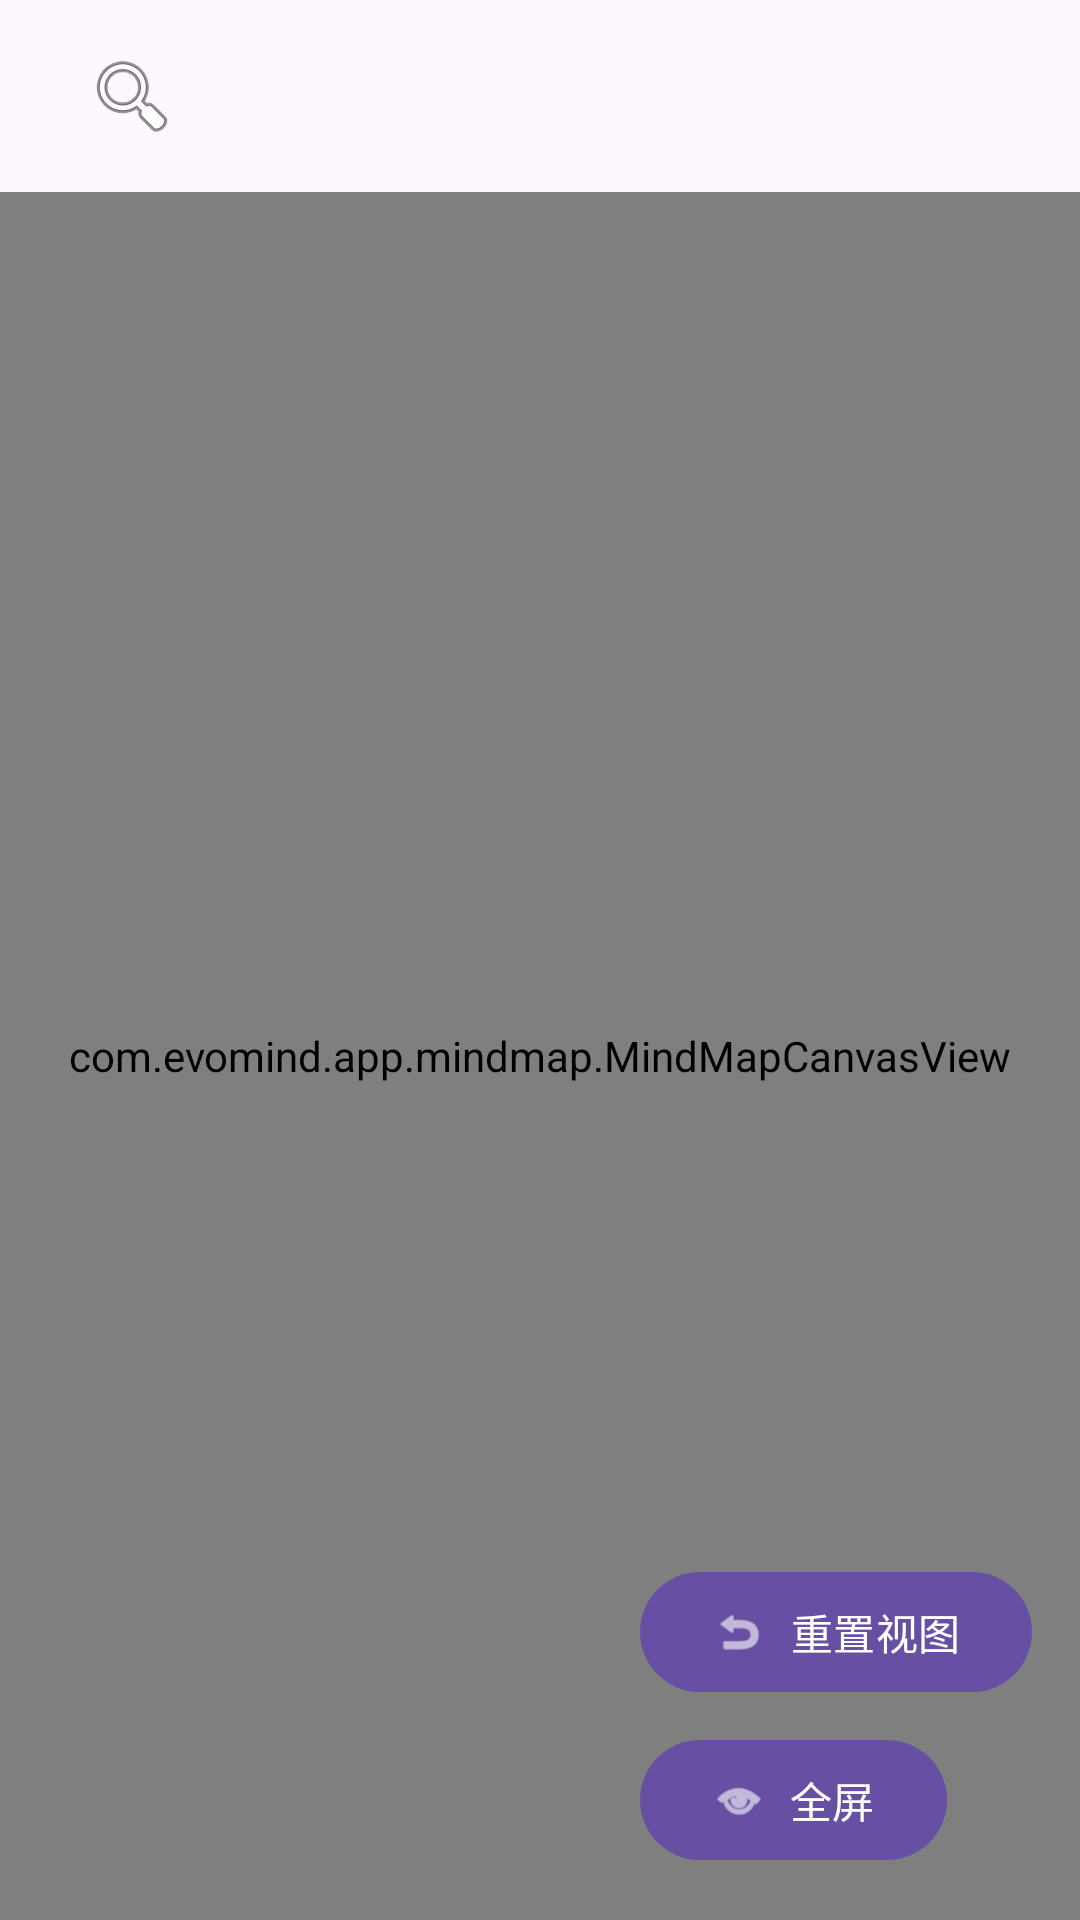

This screen was rendered from an Android layout file. Write that file and the resources it references.
<!-- AndroidManifest.xml: application theme Theme.EvoMind -->
<!-- res/layout/activity_mind_map.xml -->
<?xml version="1.0" encoding="utf-8"?>
<androidx.coordinatorlayout.widget.CoordinatorLayout
    xmlns:android="http://schemas.android.com/apk/res/android"
    xmlns:app="http://schemas.android.com/apk/res-auto"
    android:layout_width="match_parent"
    android:layout_height="match_parent">

    
    <com.google.android.material.appbar.AppBarLayout
        android:id="@+id/appBar"
        android:layout_width="match_parent"
        android:layout_height="wrap_content">

        <androidx.appcompat.widget.Toolbar
            android:id="@+id/toolbar"
            android:layout_width="match_parent"
            android:layout_height="?attr/actionBarSize">

            <LinearLayout
                android:layout_width="match_parent"
                android:layout_height="wrap_content"
                android:orientation="horizontal"
                android:gravity="center_vertical">

                
                <androidx.appcompat.widget.SearchView
                    android:id="@+id/searchView"
                    android:layout_width="0dp"
                    android:layout_height="wrap_content"
                    android:layout_weight="1"
                    app:queryHint="搜索节点..."
                    app:searchIcon="@android:drawable/ic_menu_search"
                    app:closeIcon="@android:drawable/ic_menu_close_clear_cancel" />

                
                <ImageButton
                    android:id="@+id/btnSearchPrev"
                    android:layout_width="40dp"
                    android:layout_height="40dp"
                    android:background="?attr/selectableItemBackgroundBorderless"
                    android:src="@android:drawable/ic_media_previous"
                    android:visibility="gone"
                    android:contentDescription="上一个结果" />

                <ImageButton
                    android:id="@+id/btnSearchNext"
                    android:layout_width="40dp"
                    android:layout_height="40dp"
                    android:background="?attr/selectableItemBackgroundBorderless"
                    android:src="@android:drawable/ic_media_next"
                    android:visibility="gone"
                    android:contentDescription="下一个结果" />

                
                <TextView
                    android:id="@+id/searchResultText"
                    android:layout_width="wrap_content"
                    android:layout_height="wrap_content"
                    android:layout_marginStart="8dp"
                    android:layout_marginEnd="8dp"
                    android:text="0/0"
                    android:textSize="14sp"
                    android:visibility="gone" />
            </LinearLayout>

        </androidx.appcompat.widget.Toolbar>

    </com.google.android.material.appbar.AppBarLayout>

    
    <FrameLayout
        android:layout_width="match_parent"
        android:layout_height="match_parent"
        app:layout_behavior="@string/appbar_scrolling_view_behavior">

        <com.evomind.app.mindmap.MindMapCanvasView
            android:id="@+id/mindMapView"
            android:layout_width="match_parent"
            android:layout_height="match_parent" />

        
        <LinearLayout
            android:layout_width="wrap_content"
            android:layout_height="wrap_content"
            android:layout_gravity="bottom|end"
            android:orientation="vertical"
            android:layout_margin="16dp">

            <com.google.android.material.button.MaterialButton
                android:id="@+id/btnResetView"
                android:layout_width="wrap_content"
                android:layout_height="wrap_content"
                android:text="重置视图"
                android:layout_marginBottom="8dp"
                app:icon="@android:drawable/ic_menu_revert" />

            <com.google.android.material.button.MaterialButton
                android:id="@+id/btnToggleFullscreen"
                android:layout_width="wrap_content"
                android:layout_height="wrap_content"
                android:text="全屏"
                app:icon="@android:drawable/ic_menu_view" />

        </LinearLayout>

    </FrameLayout>

</androidx.coordinatorlayout.widget.CoordinatorLayout>
<!-- resources referenced by this layout -->
<resources>
  <style name="Theme.EvoMind" parent="Theme.Material3.DayNight.NoActionBar">
          <item name="android:statusBarColor">@android:color/transparent</item>
          <item name="android:navigationBarColor">@android:color/black</item>
      </style>
</resources>
